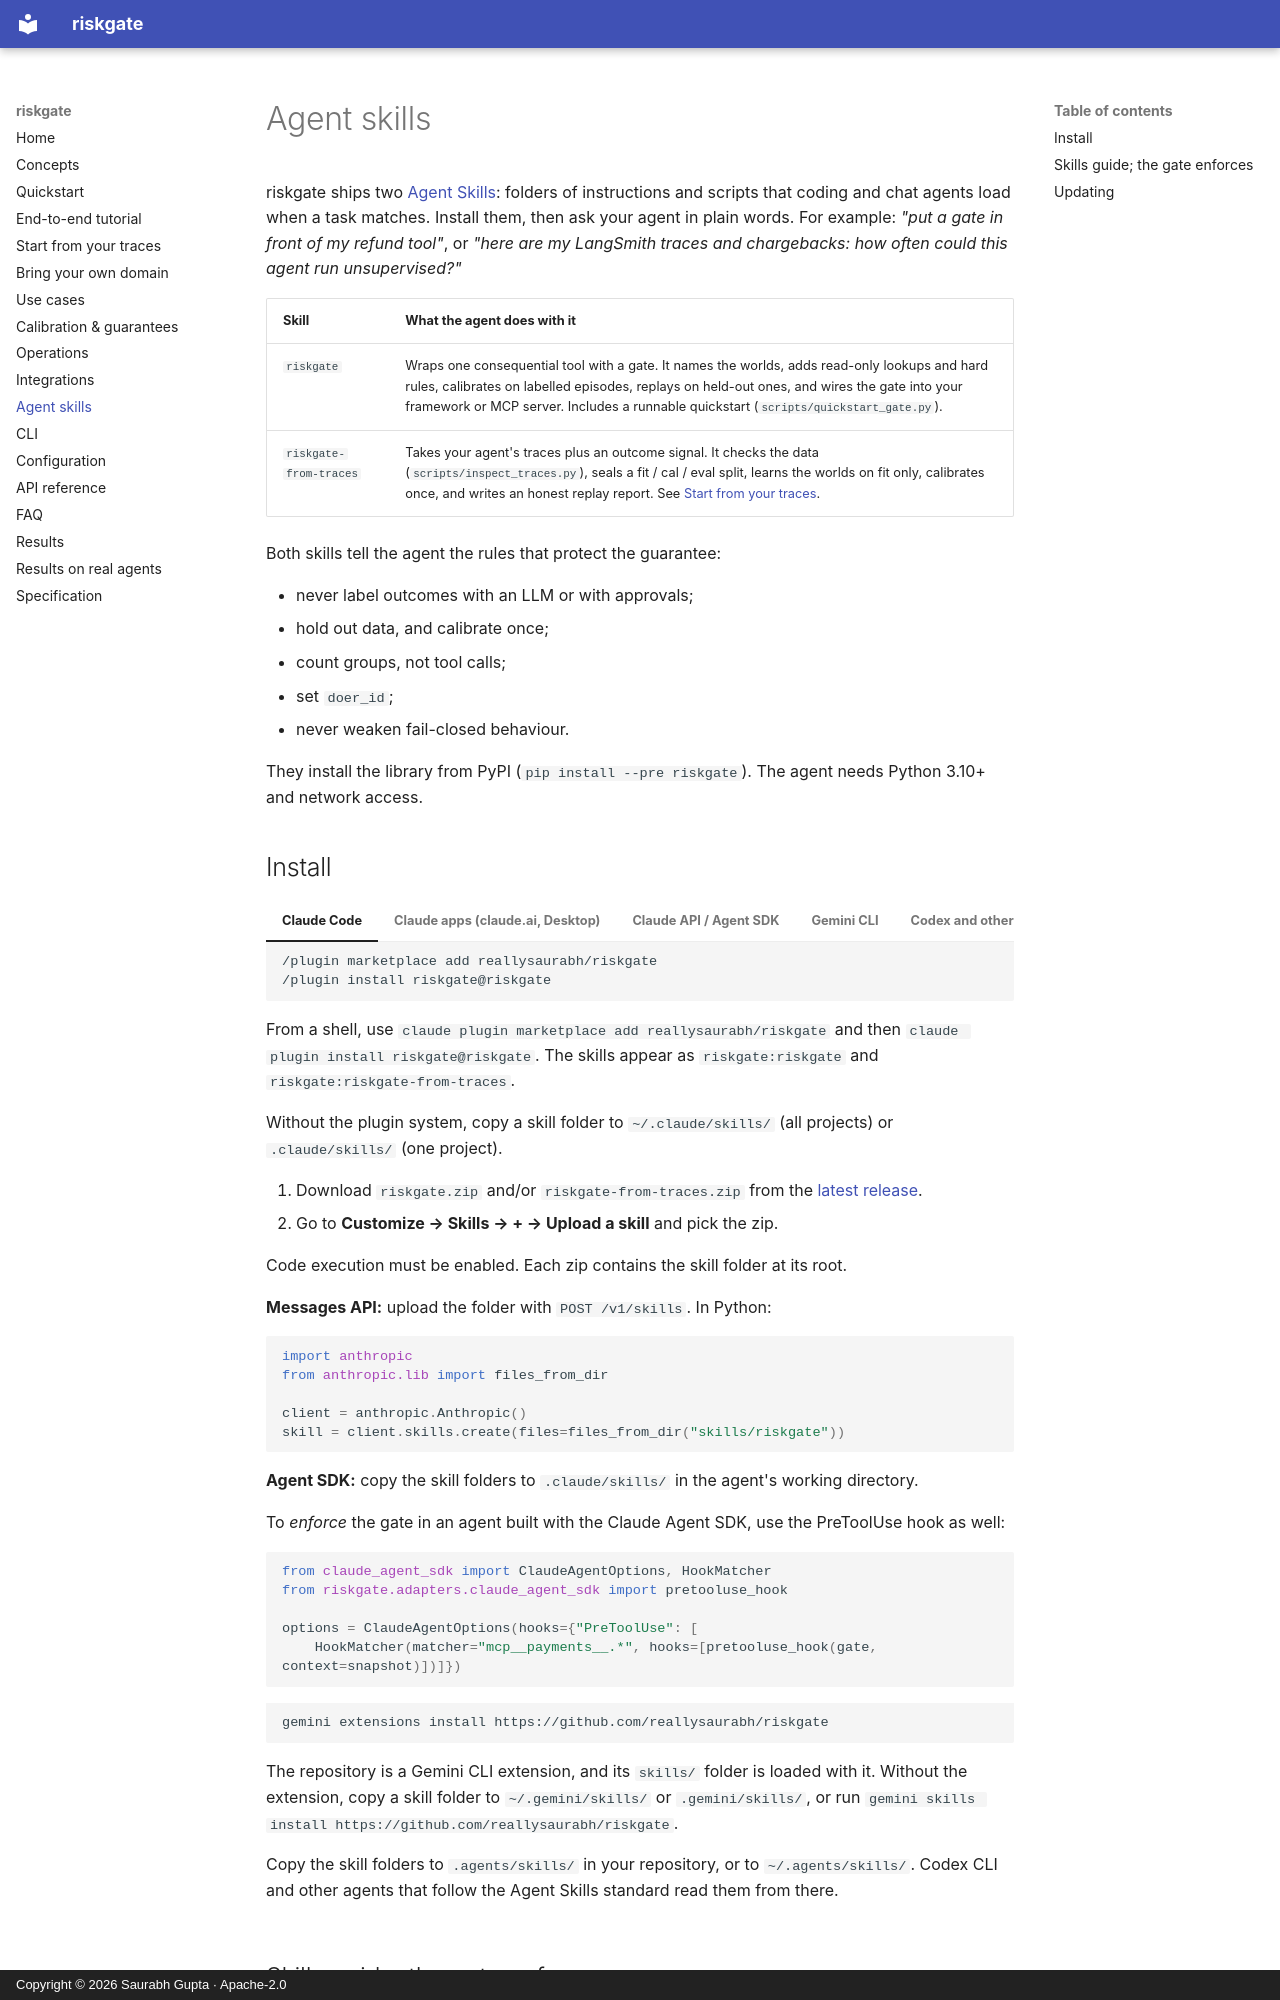

repository: reallysaurabh/riskgate · page: agent_skills/index.html · generator: mkdocs · copyright: Copyright © 2026 Saurabh Gupta · Apache-2.0

# Agent skills

riskgate ships two [Agent Skills](https://agentskills.io): folders of instructions and scripts that coding and chat
agents load when a task matches. Install them, then ask your agent in plain words. For example: *"put a gate in
front of my refund tool"*, or *"here are my LangSmith traces and chargebacks: how often could this agent run
unsupervised?"*

| Skill | What the agent does with it |
|---|---|
| `riskgate` | Wraps one consequential tool with a gate. It names the worlds, adds read-only lookups and hard rules, calibrates on labelled episodes, replays on held-out ones, and wires the gate into your framework or MCP server. Includes a runnable quickstart (`scripts/quickstart_gate.py`). |
| `riskgate-from-traces` | Takes your agent's traces plus an outcome signal. It checks the data (`scripts/inspect_traces.py`), seals a fit / cal / eval split, learns the worlds on fit only, calibrates once, and writes an honest replay report. See [Start from your traces](from_traces.md). |

Both skills tell the agent the rules that protect the guarantee:

- never label outcomes with an LLM or with approvals;
- hold out data, and calibrate once;
- count groups, not tool calls;
- set `doer_id`;
- never weaken fail-closed behaviour.

They install the library from PyPI (`pip install --pre riskgate`). The agent needs Python 3.10+ and network access.
